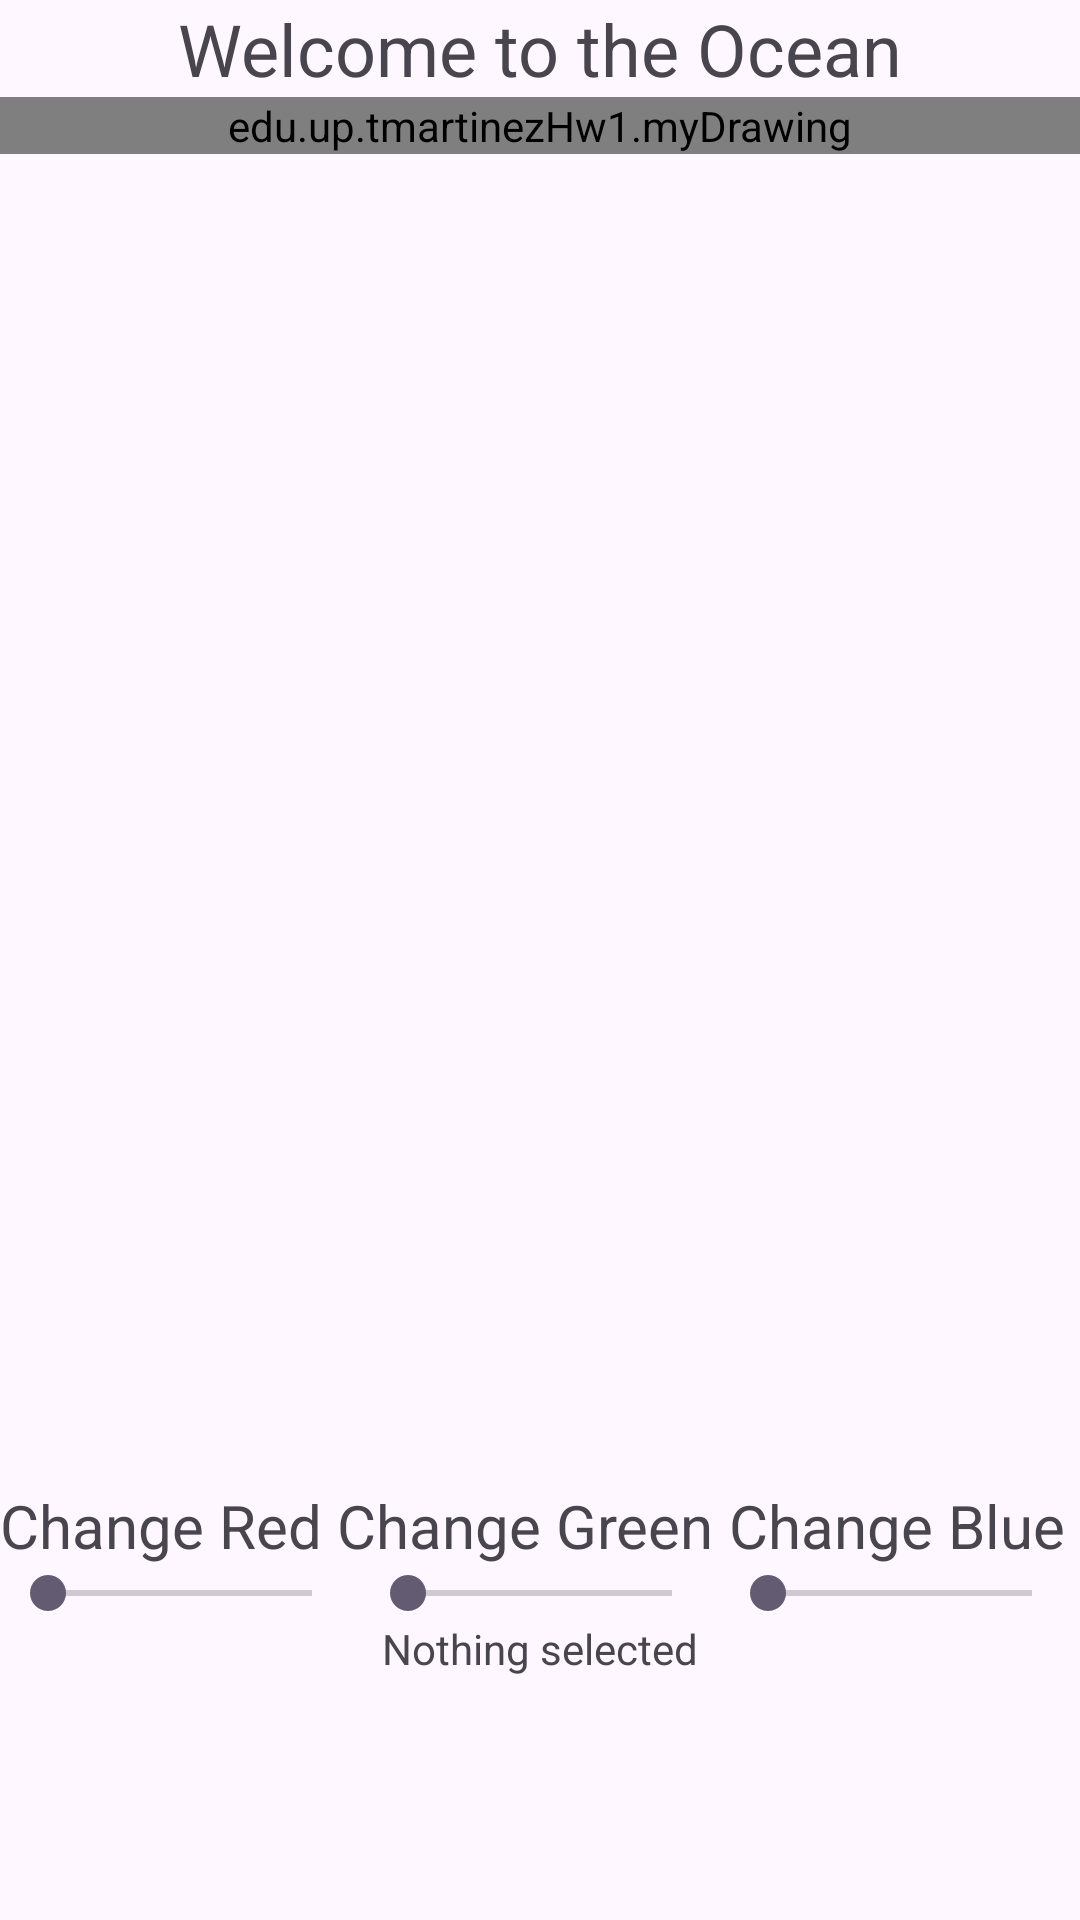

Here is an Android app screen rendered from its layout file. Give the layout XML and the strings, colors and styles it references.
<!-- AndroidManifest.xml: application theme Theme.CS301HW1 -->
<!-- res/layout/activity_main.xml -->
<?xml version="1.0" encoding="utf-8"?>
<LinearLayout xmlns:android="http://schemas.android.com/apk/res/android"
    android:orientation="vertical"
    android:layout_width="match_parent"
    android:layout_height="match_parent">

    <TextView
        android:id="@+id/welcome"
        android:layout_width="match_parent"
        android:layout_height="wrap_content"
        android:gravity="center"
        android:text="Welcome to the Ocean"
        android:textSize="24sp" />

    <LinearLayout
        android:layout_width="match_parent"
        android:layout_height="wrap_content"
        android:orientation="vertical"
        android:layout_weight="1">

        <edu.up.tmartinezHw1.myDrawing
            android:id="@+id/surfaceView"
            android:layout_width="match_parent"
            android:layout_height="wrap_content"
           />

    </LinearLayout>

    <LinearLayout
        android:layout_width="match_parent"
        android:layout_height="wrap_content"
        android:orientation="vertical">

        <LinearLayout
            android:layout_width="match_parent"
            android:layout_height="wrap_content"
            android:orientation="horizontal">

            <TextView
                android:id="@+id/tv_red"
                android:layout_width="wrap_content"
                android:layout_height="wrap_content"
                android:text="Change Red"
                android:layout_weight="1"
                android:textSize="20sp" />

            <TextView
                android:id="@+id/tv_green"
                android:layout_width="wrap_content"
                android:layout_height="wrap_content"
                android:layout_weight="1"
                android:text="Change Green"
                android:textSize="20sp" />

            <TextView
                android:id="@+id/tv_blue"
                android:layout_width="wrap_content"
                android:layout_height="wrap_content"
                android:text="Change Blue"
                android:layout_weight="1"
                android:textSize="20sp" />
        </LinearLayout>

        <LinearLayout
            android:layout_width="match_parent"
            android:layout_height="wrap_content"
            android:orientation="horizontal">

            <SeekBar
                android:id="@+id/red_seek"
                android:layout_width="wrap_content"
                android:layout_height="wrap_content"
                android:max="255"
                android:min="0"
                android:layout_weight="1"/>

            <SeekBar
                android:id="@+id/green_seek"
                android:layout_width="wrap_content"
                android:layout_height="wrap_content"
                android:max="255"
                android:min="0"
                android:layout_weight="1"/>

            <SeekBar
                android:id="@+id/blue_seek"
                android:layout_width="wrap_content"
                android:layout_height="wrap_content"
                android:max="255"
                android:min="0"
                android:layout_weight="1"/>

        </LinearLayout>

        <LinearLayout
            android:layout_width="match_parent"
            android:layout_height="100dp"
            android:gravity="top"
            android:orientation="horizontal">

            <TextView
                android:id="@+id/tvPressed"
                android:layout_width="match_parent"
                android:layout_height="wrap_content"
                android:gravity="center"
                android:text="Nothing selected" />

        </LinearLayout>

    </LinearLayout>

</LinearLayout>
<!-- resources referenced by this layout -->
<resources>
  <style name="Theme.CS301HW1" parent="Base.Theme.CS301HW1" />
  <style name="Base.Theme.CS301HW1" parent="Theme.Material3.DayNight.NoActionBar">
          
          
      </style>
</resources>
